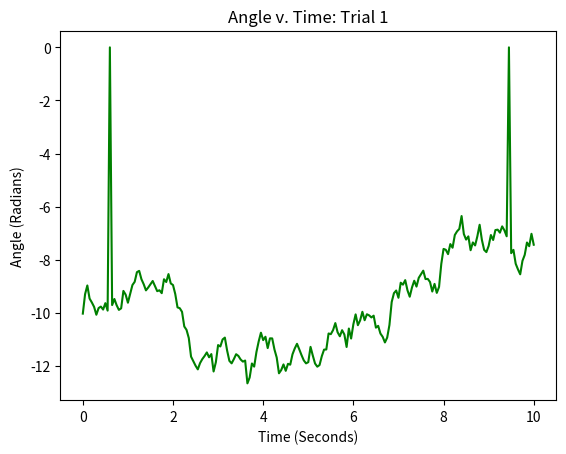
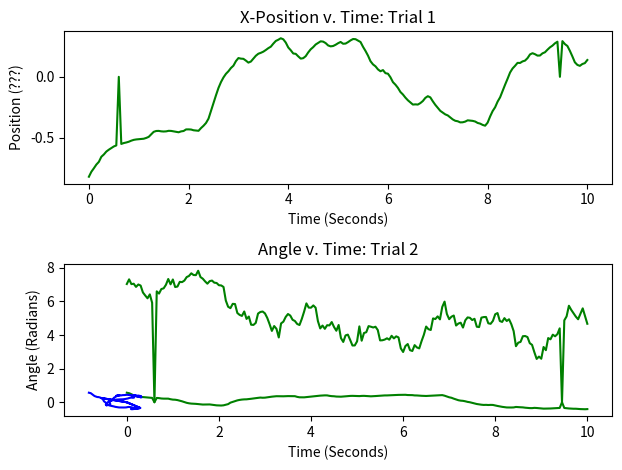
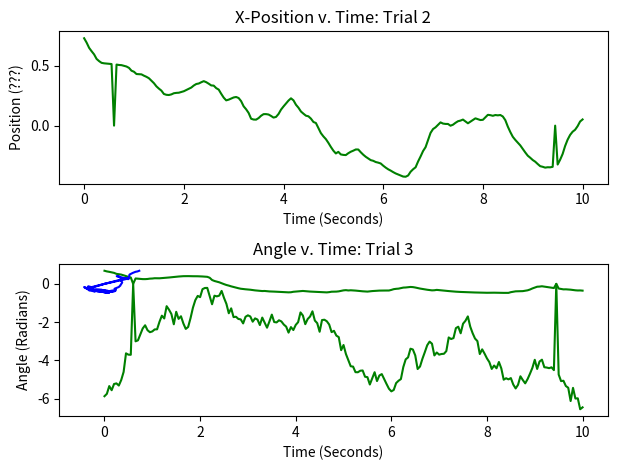
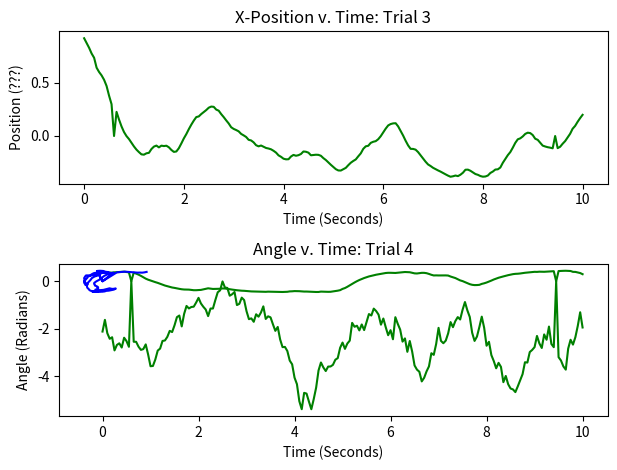
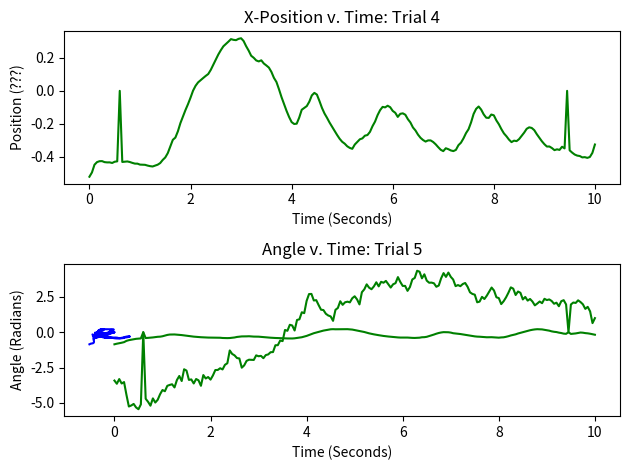
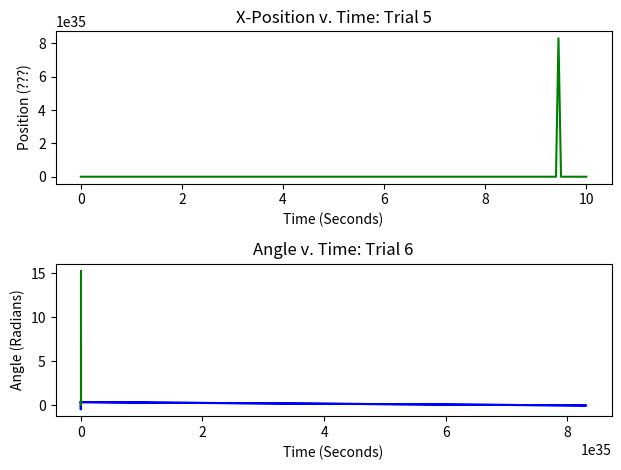
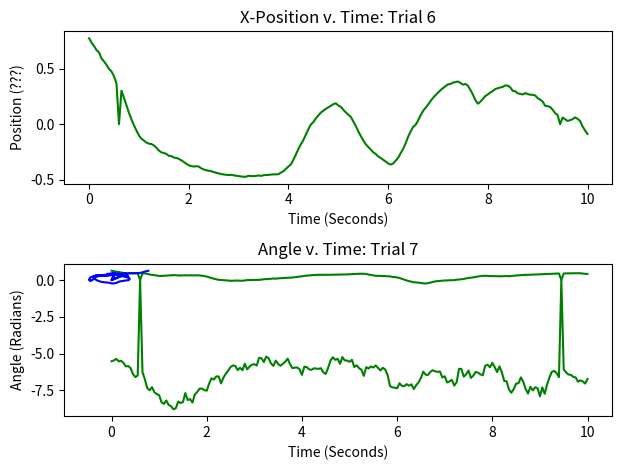
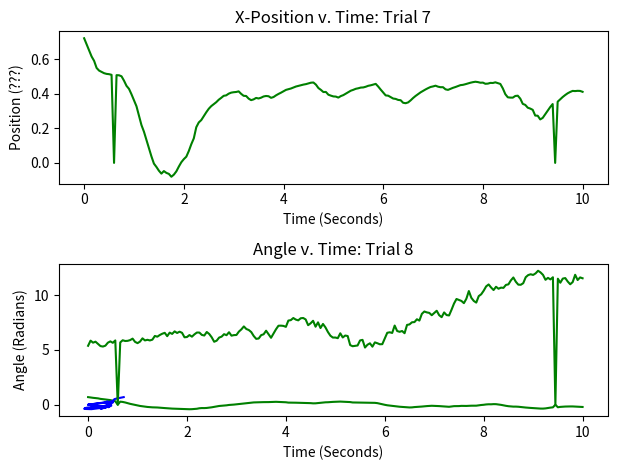
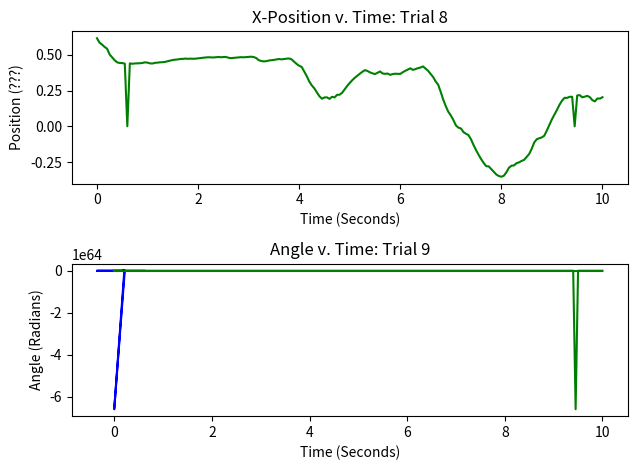
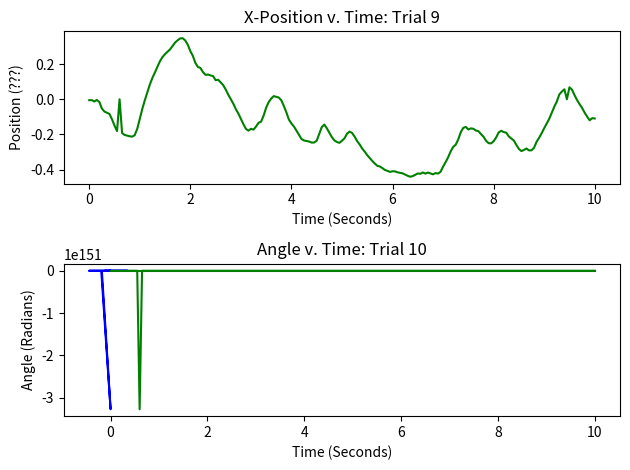
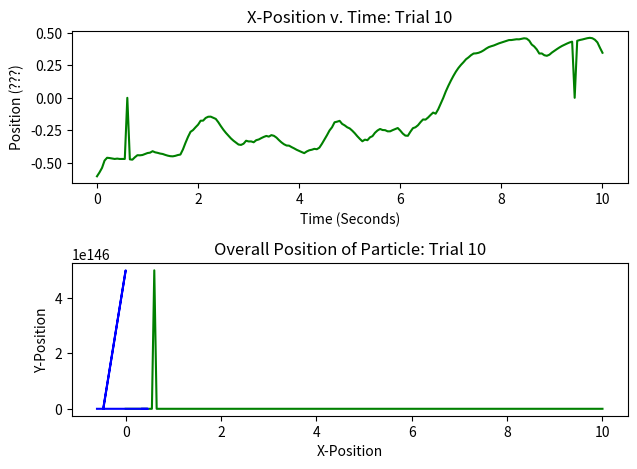

Reproduce these figures in Python, in order.
# Michael Lin
# Only calculates MSD for multiple particles; no plot so we can put in more points

import matplotlib.pyplot as plt # imports appropriate plotting package
import math
import numpy as np
import pandas as pd
from scipy.integrate import odeint

# Python Code to find approximation of a ordinary differential equation 
# using euler method. 

dTheta = 1 # diffusion coefficient
def func_theta(): # differential equation for theta
    return (math.sqrt(2 * dTheta) * np.random.randn())

v0 = 1 # initial velocity
k = 2
def funcx_r(theta, posit_x): # differential equation for x-component of position
    return(v0 * math.cos(theta) - k * posit_x) 
def funcy_r(theta, posit_y): # differential equation for y-component of position
    return(v0 * math.sin(theta) - k * posit_y)
      
# Function for euler formula; will be only used to find the theta 
#########################################################
# t0 is initial time, theta is the angle found through each iteration of function,
# stepsize is the increment the Euler function ascends by, tmax is the upper bound of time
# l1 is the list that contains each theta value per iteration, fun is the differential 
# function 
def euler_theta( t0, theta, stepsize, tmax, l1, fun): 
    # Iterating till the point at which we 
    # need approximation 
    while t0 < tmax:
        temp_element = int(t0 / stepsize) 
        l1[temp_element] = theta
        theta = theta + math.sqrt(stepsize) * fun()
        t0 = t0 + stepsize 

# Function for euler formula; adjusted to find the position since it requires theta
#########################################################
# t0 is initial time, position is the position found through each iteration of function,
# stepsize is the increment the Euler function ascends by, tmax is the upper bound of time
# l1 is the list that contains each position value per iteration, fun is the differential 
# function, supp_l is the supplemental list of thetas that is provided to find the
# positions
def euler_r( t0, position, stepsize, tmax, l1, supp_l1, fun): 
    # Iterating till the point at which we 
    # need approximation 
    while t0 < tmax:
        temp_element = int(t0 / stepsize)
        temp_theta = supp_l1[temp_element]
        l1[temp_element] = position
        position = position + stepsize * fun(temp_theta, position)
        t0 = t0 + stepsize 

n = 10 # number of times that program will iterate
h = 0.05 # timestep
tmax = 10.05 # endpoint t - h 
colnum = int(tmax / h) # of time points
all_r = np.empty([n, colnum, 2], dtype = float)

for i in range(0, n):
    #########################################################
    # FINDING THETAS #
    #########################################################

    t0 = 0 # initial time
    theta0 = 2 * math.pi * np.random.randn() # initial theta; consider adding 2 pi times randn
    theta_list = np.empty(colnum) # list of all thetas
    t = np.linspace(0, 10, 201)

    euler_theta(t0, theta0, h, tmax, theta_list, func_theta) # stored in theta_list

    #########################################################
    # FINDING POSITION #
    #########################################################

    r_x0 = math.cos(theta0) # initial x-coordinate of position
    r_y0 = math.sin(theta0) # initial y-coordinate of position
    r_xlist = np.empty(colnum) # list of all x-coordinates of position
    r_ylist = np.empty(colnum) # list of all y-coordinates of position

    euler_r(t0, r_x0, h, tmax, all_r[i,:,0], theta_list, funcx_r) # x-coordinates
    euler_r(t0, r_y0, h, tmax, all_r[i,:,1], theta_list, funcy_r) # y-coordinates

    #########################################################
    # PLOT RESULTS #
    #########################################################


    # Plots Theta values

    plt.plot(t, theta_list, 'g')
    plt.xlabel('Time (Seconds)')
    plt.ylabel('Angle (Radians)')
    plt.title('Angle v. Time: Trial ' + str((i+1)))

    plt.show()

    # Plots individual x and y positions with respect to time
    plt.figure()

    plt.subplot(211)
    plt.plot(t, all_r[i,:,0], 'g')
    plt.xlabel('Time (Seconds)')
    plt.ylabel('Position (???)')
    plt.title('X-Position v. Time: Trial ' + str((i+1)))
    plt.tight_layout()

    plt.subplot(212)
    plt.plot(t, all_r[i,:,1], 'g')
    plt.xlabel('Time (Seconds)')
    plt.ylabel('Position (???)')
    plt.title('Y-Position v. Time: Trial ' + str((i+1)))
    plt.tight_layout()

    plt.show()

    # Plots both positions at the same time to identify overall position

    plt.plot(all_r[i,:,0], all_r[i,:,1], 'b')
    plt.xlabel('X-Position')
    plt.ylabel('Y-Position')
    plt.title('Overall Position of Particle: Trial ' + str((i+1)))

    plt.show()